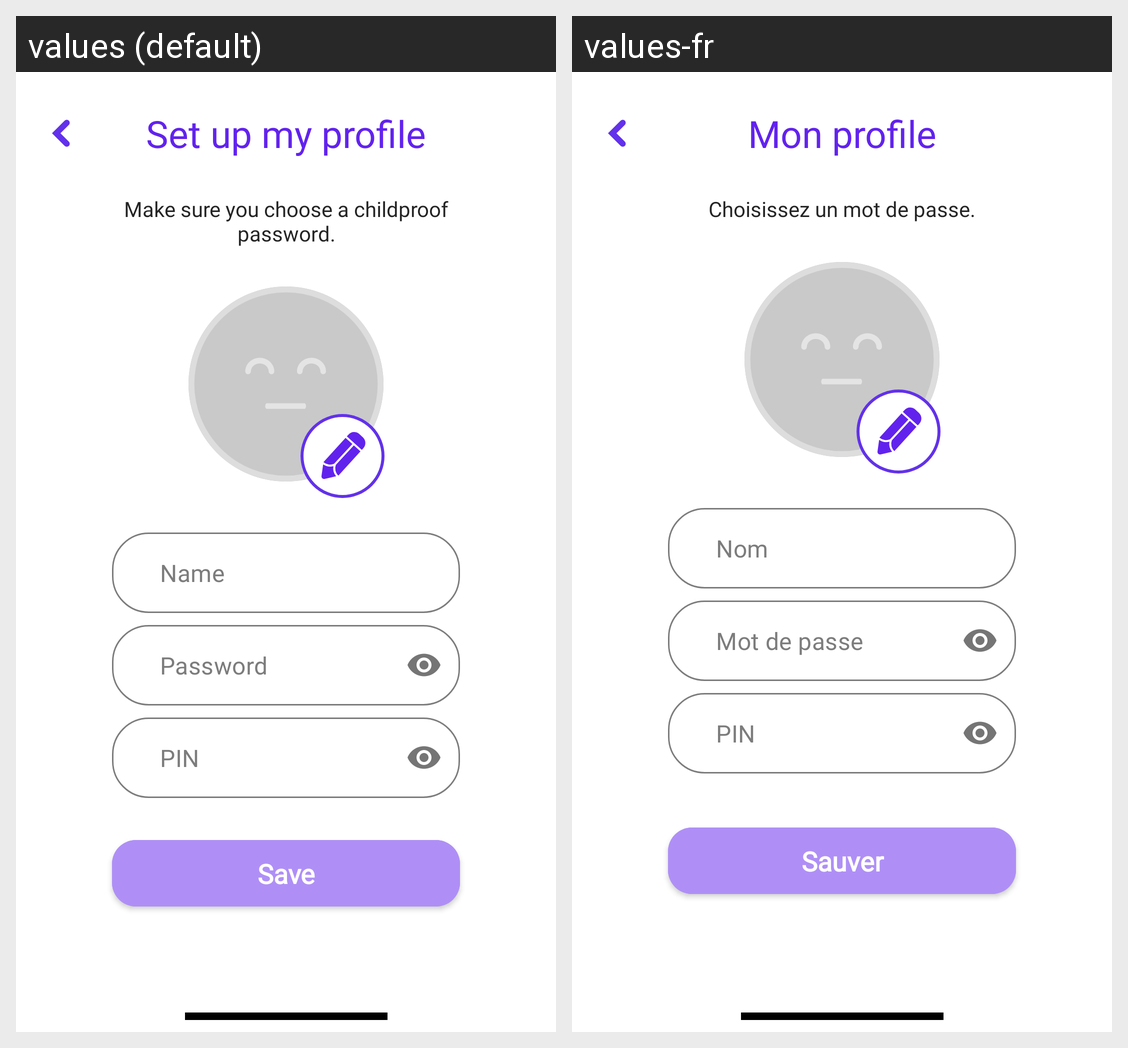

Translations of the strings shown on this Android screen, per locale in the grid:
Android screen res/layout/fragment_register_setup_profile.xml rendered under 2 locales, left to right: values (default), values-fr. Device: Nexus 5 (rendered at 1080×1920; each locale shown at half size, 540×960, under a caption strip naming it); theme Theme.StellKey.TranslucentStatusBar.
Strings drawn on this screen, with the default value and each locale's value (text and hints the layout hard-codes, and strings that could not be matched under every locale, appear in the picture but are not listed):

register_setup_profile_title
  values: Set up my profile
  values-fr: Mon profile

register_setup_profile_desc
  values: Make sure you choose a childproof password.
  values-fr: Choisissez un mot de passe.

name
  values: Name
  values-fr: Nom

password
  values: Password
  values-fr: Mot de passe

pin
  values: PIN
  values-fr: PIN

save
  values: Save
  values-fr: Sauver
